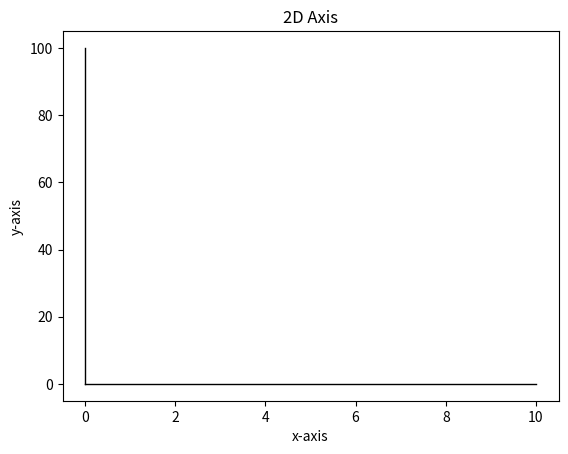

Generate this figure with matplotlib:
import numpy as np
import matplotlib.pyplot as plt
from mpl_toolkits.mplot3d import Axes3D

class AxisRange:
    def __init__(self, start, stop, num=50, transform='linear'):
        self.start = start
        self.stop = stop
        self.num = num
        self.transform = transform
     
        if self.transform == 'linear':
            self.axis_values = np.linspace(self.start, self.stop, self.num)
        elif self.transform == 'log':
            self.axis_values = np.logspace(np.log10(self.start), np.log10(self.stop), self.num)
        elif self.transform == 'polar':
            theta = np.linspace(0, 2*np.pi, self.num)
            r = np.linspace(self.start, self.stop, self.num)
            self.axis_values = np.vstack((r*np.cos(theta), r*np.sin(theta)))
        elif self.transform == 'hyperbolic':
            self.axis_values = np.linspace(self.start, self.stop, self.num)
            self.axis_values = 1 / self.axis_values

    def __repr__(self):
        return f"AxisRange(start={self.start}, stop={self.stop}, num={self.num}, transform='{self.transform}')"

class Axis2D:
    def __init__(self, x_range, y_range, color='black', width=1, xlabel=None, ylabel=None, title=None):
        self.x_range = x_range
        self.y_range = y_range
        self.color = color
        self.width = width
        self.xlabel = xlabel
        self.ylabel = ylabel
        self.title = title
    
    def display(self):
        fig, ax = plt.subplots()
        ax.plot(self.x_range.axis_values, np.zeros_like(self.x_range.axis_values), color=self.color, linewidth=self.width)
        ax.plot(np.zeros_like(self.y_range.axis_values), self.y_range.axis_values, color=self.color, linewidth=self.width)
        
        if self.xlabel is not None:
            ax.set_xlabel(self.xlabel)
        if self.ylabel is not None:
            ax.set_ylabel(self.ylabel)
        if self.title is not None:
            ax.set_title(self.title)
    
        plt.show()
        
class Axis3D:
    def __init__(self, x_range, y_range, z_range, color='black', width=1, xlabel=None, ylabel=None, zlabel=None, title=None):
        self.x_range = x_range
        self.y_range = y_range
        self.z_range = z_range
        self.color = color
        self.width = width
        self.xlabel = xlabel
        self.ylabel = ylabel
        self.zlabel = zlabel
        self.title = title

    def display(self):
        fig = plt.figure()
        ax = fig.add_subplot(111, projection='3d')
        ax.plot(self.x_range.axis_values, np.zeros_like(self.x_range.axis_values), np.zeros_like(self.x_range.axis_values), color=self.color, linewidth=self.width)
        ax.plot(np.zeros_like(self.y_range.axis_values), self.y_range.axis_values, np.zeros_like(self.y_range.axis_values), color=self.color, linewidth=self.width)
        ax.plot(np.zeros_like(self.z_range.axis_values), np.zeros_like(self.z_range.axis_values), self.z_range.axis_values, color=self.color, linewidth=self.width)
    
        if self.xlabel is not None:
            ax.set_xlabel(self.xlabel)
        if self.ylabel is not None:
            ax.set_ylabel(self.ylabel)
        if self.zlabel is not None:
            ax.set_zlabel(self.zlabel)
        if self.title is not None:
            ax.set_title(self.title)
    
        plt.show()
        
       
# Create an x-axis with a linear range from 0 to 10 with 50 steps
x_range = AxisRange(0, 10, num=50, transform='linear')

# Create a y-axis with a logarithmic range from 0.1 to 100 with 50 steps
y_range = AxisRange(0.1, 100, num=50, transform='log')

# Create a 2D axis with the x and y ranges, with labels and a title
axis_2d = Axis2D(x_range, y_range, xlabel='x-axis', ylabel='y-axis', title='2D Axis')

# Display the 2D axis
axis_2d.display()

# Create a z-axis with a hyperbolic range from 0.1 to 10 with 50 steps
z_range = AxisRange(0.1, 10, num=50, transform='hyperbolic')
